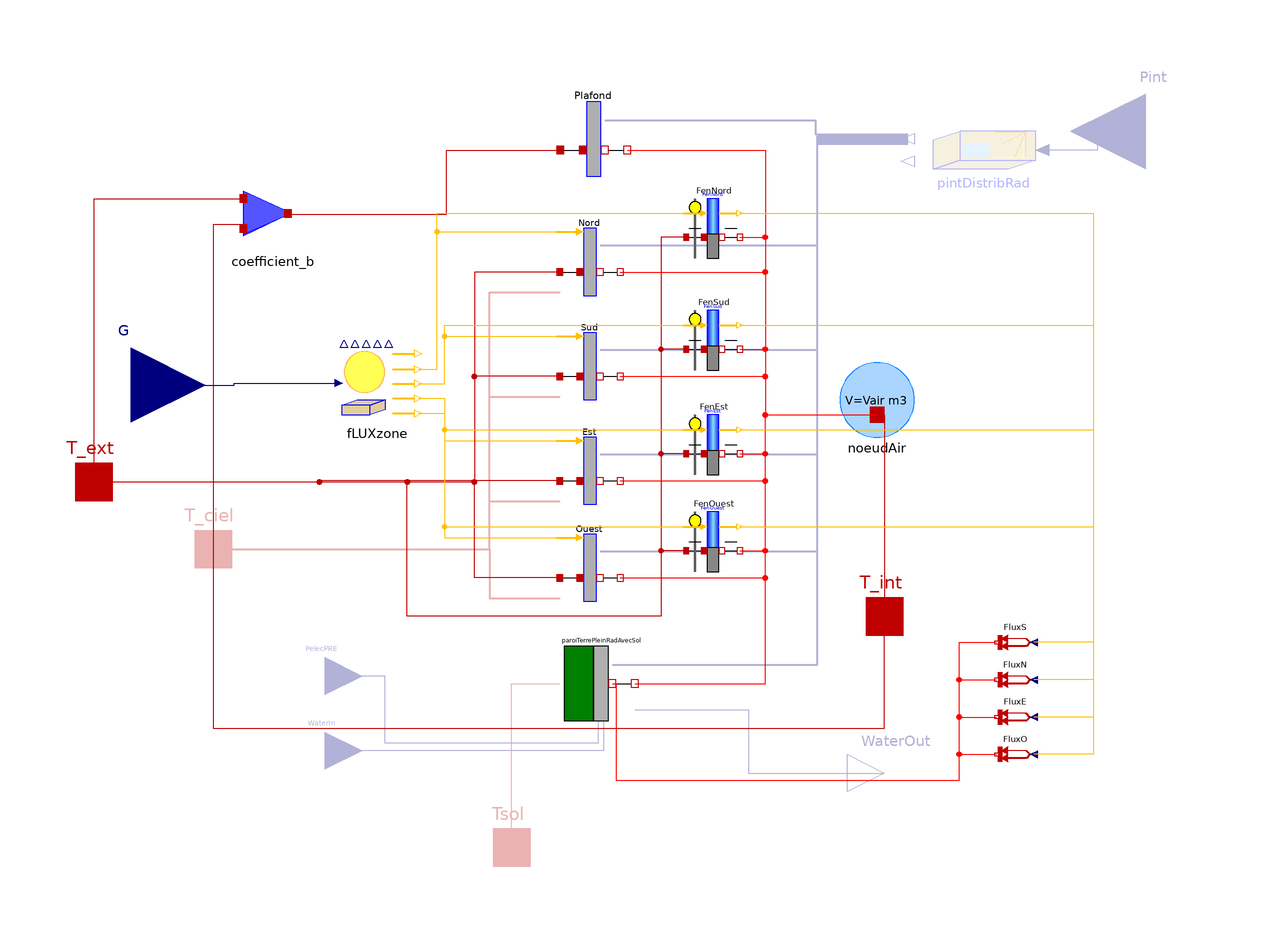

Above is the diagram view of the following Modelica model: its components placed by their Placement annotations and its connect equations drawn as lines.

model ZoneSlabGlazed
  "Model of glazed zone on slab-on-grade floor, in pure thermal modelling"

extends ZoneSlab;

//Windows//
  parameter Modelica.Units.SI.Area S1v=1 "South wall glass surface"
    annotation (Dialog(tab="Windows"));
  parameter Modelica.Units.SI.Area S2v=1 "West wall glass surface"
    annotation (Dialog(tab="Windows"));
  parameter Modelica.Units.SI.Area S3v=1 "North wall glass surface"
    annotation (Dialog(tab="Windows"));
  parameter Modelica.Units.SI.Area S4v=1 "East wall glass surface"
    annotation (Dialog(tab="Windows"));

parameter Real U "Glazings thermal conductivity" annotation(Dialog(tab="Windows"));
parameter Real tau "Glazings transmission coefficient" annotation(Dialog(tab="Windows"));
parameter Real AbsFen=0.1
    "Direct and diffuse absorption coefficient of the window" annotation(Dialog(tab="Windows"));

// For this model no diffuse / direct distinction
protected
  parameter Modelica.Units.SI.CoefficientOfHeatTransfer hefen=21
    "Outdoor exchange coefficient of windows";
  parameter Modelica.Units.SI.CoefficientOfHeatTransfer hifen=8.29
    "Indoor exchange coefficient of windows";
  parameter Modelica.Units.SI.CoefficientOfHeatTransfer k=1/(1/U - 1/hefen - 1/
      hifen)
    "Surface transmission coefficient of windows - without int / ext convection";

  BuildingEnvelope.HeatTransfer.Window                       FenSud(
    S=S1v,
    TrDir=tau,
    TrDif=tau,
    AbsDir=AbsFen,
    AbsDif=AbsFen,
    k=k,
    hs_ext=hefen,
    hs_int=hifen,
    RadInterne=ChoixPint,
    GLOext=ChoixGLOext)
    annotation (Placement(transformation(extent={{-24,18},{-8,34}})));

 BuildingEnvelope.HeatTransfer.Window                       FenOuest(
    S=S2v,
    TrDir=tau,
    TrDif=tau,
    AbsDir=AbsFen,
    AbsDif=AbsFen,
    k=k,
    hs_ext=hefen,
    hs_int=hifen,
    RadInterne=ChoixPint,
    GLOext=ChoixGLOext)
    annotation (Placement(transformation(extent={{-24,-36},{-8,-20}})));

 BuildingEnvelope.HeatTransfer.Window                       FenNord(
    S=S3v,
    TrDir=tau,
    TrDif=tau,
    AbsDir=AbsFen,
    AbsDif=AbsFen,
    k=k,
    hs_ext=hefen,
    hs_int=hifen,
    RadInterne=ChoixPint,
    GLOext=ChoixGLOext)
    annotation (Placement(transformation(extent={{-24,48},{-8,64}})));

  BuildingEnvelope.HeatTransfer.Window                       FenEst(
    S=S4v,
    TrDir=tau,
    TrDif=tau,
    AbsDir=AbsFen,
    AbsDif=AbsFen,
    k=k,
    hs_ext=hefen,
    hs_int=hifen,
    RadInterne=ChoixPint,
    GLOext=ChoixGLOext)
    annotation (Placement(transformation(extent={{-24,-10},{-8,6}})));

  BuildSysPro.BaseClasses.HeatTransfer.Sources.PrescribedHeatFlow FluxS
    annotation (Placement(transformation(extent={{70,-60},{60,-50}})));
  BuildSysPro.BaseClasses.HeatTransfer.Sources.PrescribedHeatFlow FluxN
    annotation (Placement(transformation(extent={{70,-70},{60,-60}})));
  BuildSysPro.BaseClasses.HeatTransfer.Sources.PrescribedHeatFlow FluxE
    annotation (Placement(transformation(extent={{70,-80},{60,-70}})));
  BuildSysPro.BaseClasses.HeatTransfer.Sources.PrescribedHeatFlow FluxO
    annotation (Placement(transformation(extent={{70,-90},{60,-80}})));
equation
  connect(FenNord.T_int, noeudAir.port_a) annotation (Line(
      points={{-8.8,53.6},{-2,53.6},{-2,6},{28,6}},
      color={255,0,0},
      smooth=Smooth.None));
  connect(FenSud.T_int, noeudAir.port_a) annotation (Line(
      points={{-8.8,23.6},{-2,23.6},{-2,6},{28,6}},
      color={255,0,0},
      smooth=Smooth.None));
  connect(FenEst.T_int, noeudAir.port_a) annotation (Line(
      points={{-8.8,-4.4},{-2,-4.4},{-2,6},{28,6}},
      color={255,0,0},
      smooth=Smooth.None));
  connect(FenOuest.T_int, noeudAir.port_a) annotation (Line(
      points={{-8.8,-30.4},{-2,-30.4},{-2,6},{28,6}},
      color={255,0,0},
      smooth=Smooth.None));
  connect(FenNord.T_ext, T_ext) annotation (Line(
      points={{-23.2,53.6},{-30,53.6},{-30,-48},{-98,-48},{-98,-12},{-182,-12}},
      color={191,0,0},
      smooth=Smooth.None));

  connect(FenOuest.T_ext, T_ext) annotation (Line(
      points={{-23.2,-30.4},{-30,-30.4},{-30,-48},{-98,-48},{-98,-12},{-182,-12}},
      color={191,0,0},
      smooth=Smooth.None));

  connect(FenEst.T_ext, T_ext) annotation (Line(
      points={{-23.2,-4.4},{-30,-4.4},{-30,-48},{-98,-48},{-98,-12},{-182,-12}},
      color={191,0,0},
      smooth=Smooth.None));

  connect(FenSud.T_ext, T_ext) annotation (Line(
      points={{-23.2,23.6},{-30,23.6},{-30,-48},{-98,-48},{-98,-12},{-182,-12}},
      color={191,0,0},
      smooth=Smooth.None));

  connect(FenSud.CLOTr, FluxS.Q_flow) annotation (Line(
      points={{-8.8,30},{86,30},{86,-55},{70,-55}},
      color={255,192,1},
      smooth=Smooth.None));
  connect(FenNord.CLOTr, FluxN.Q_flow) annotation (Line(
      points={{-8.8,60},{86,60},{86,-65},{70,-65}},
      color={255,192,1},
      smooth=Smooth.None));
  connect(FenEst.CLOTr, FluxE.Q_flow) annotation (Line(
      points={{-8.8,2},{86,2},{86,-75},{70,-75}},
      color={255,192,1},
      smooth=Smooth.None));
  connect(FenOuest.CLOTr, FluxO.Q_flow) annotation (Line(
      points={{-8.8,-24},{86,-24},{86,-85},{70,-85}},
      color={255,192,1},
      smooth=Smooth.None));
  connect(fLUXzone.FluxIncExtNorth, FenNord.FluxIncExt) annotation (Line(
      points={{-95,18.2},{-90,18.2},{-90,60},{-18.4,60}},
      color={255,192,1},
      smooth=Smooth.None));
  connect(fLUXzone.FluxIncExtSouth, FenSud.FluxIncExt) annotation (Line(
      points={{-95,14.4},{-88,14.4},{-88,30},{-18.4,30}},
      color={255,192,1},
      smooth=Smooth.None));
  connect(fLUXzone.FluxIncExtEast, FenEst.FluxIncExt) annotation (Line(
      points={{-95,10.4},{-88,10.4},{-88,2},{-18.4,2}},
      color={255,192,1},
      smooth=Smooth.None));
  connect(fLUXzone.FluxIncExtWest, FenOuest.FluxIncExt) annotation (Line(
      points={{-95,6.4},{-88,6.4},{-88,-24},{-18.4,-24}},
      color={255,192,1},
      smooth=Smooth.None));

  connect(paroiTerrePleinRadAvecSol.Ts_int, FluxS.port) annotation (Line(
      points={{-43,-66},{-42,-66},{-42,-92},{50,-92},{50,-55},{60,-55}},
      color={255,0,0},
      smooth=Smooth.None));
  connect(paroiTerrePleinRadAvecSol.Ts_int, FluxN.port) annotation (Line(
      points={{-43,-66},{-42,-66},{-42,-92},{50,-92},{50,-65},{60,-65}},
      color={255,0,0},
      smooth=Smooth.None));
  connect(paroiTerrePleinRadAvecSol.Ts_int, FluxE.port) annotation (Line(
      points={{-43,-66},{-42,-66},{-42,-92},{50,-92},{50,-75},{60,-75}},
      color={255,0,0},
      smooth=Smooth.None));
  connect(paroiTerrePleinRadAvecSol.Ts_int, FluxO.port) annotation (Line(
      points={{-43,-66},{-42,-66},{-42,-92},{50,-92},{50,-85},{60,-85}},
      color={255,0,0},
      smooth=Smooth.None));
annotation (Documentation(info="<html>
<p><b>Model of parallelepiped glazed zone on slab-on-grade floor, in pure thermal modelling</b></p>
<p><u><b>Hypothesis and equations</b></u></p>
<p>Parallelepiped single-zone glazed building on slab-on-grade floor model, to be connected to a boundary conditions model (left thermal port) and a left realOutput for solar fluxes. By default walls are oriented in the four cardinal points; the orientation modification is represented by the parameter beta. The right thermal port is connected to the inner volume (heat capacity). Floor and ceiling are subject to outside temperatures which are weighted by a coefficient b.</p>
<p>This model inherits from <a href=\"modelica://BuildSysPro.Building.Zones.HeatTransfer.ZoneSlab\"><code>ZoneCrawlSpaceGlazedInternalPartitions</code></a> and superimposes on it the glazings.</p>
<p><u><b>Bibliography</b></u></p>
<p>none</p>
<p><u><b>Instructions for use</b></u></p>
<p>This single zone building model is to be connected to a weather boundary conditions model on the left (outside temperature, sunlight-related data). The right thermal port is connected to the inner volume (heat capacity) and can, if desired, be connected to any model using a thermal port (internal heat gains...).</p>
<p>The walls parameterization is done via the parameter caracParoi, however it still can be done layer by layer without creating any type of wall.</p>
<ol>
<li>Click on the small arrow of caracParoi + Edit</li>
<li>Fill in the fields on the number of layers, their thickness, the mesh. The parameter positionIsolant is optional</li>
<li>For the mat parameter, click on the small arrow + Edit array, match the number of boxes in a column to the number of materials layer in the window that is displayed, then, in each box, right-click + Insert function call and browse the library to specify the path of the desired material (in <a href=\"modelica://BuildSysPro.Utilities.Data.Solids\"><code>Utilities.Data.Solids</code></a>)</li>
</ol>
<p><u><b>Known limits / Use precautions</b></u></p>
<p>To consider walls radiation in long wavelength (LWR), exchange coefficients h must be <b>global exchange coefficients</b>.</p>
<p>Glazings transmit solar fluxes to the floor.</p>
<p><u><b>Validations</b></u></p>
<p>Validated model - Ludovic Darnaud 07/2010 </p>
<p><b>--------------------------------------------------------------<br>
Licensed by EDF under a 3-clause BSD-license<br>
Copyright &copy; EDF2009 - 2024<br>
BuildSysPro version 3.7.0<br>
Author : Ludovic DARNAUD, EDF (2010)<br>
--------------------------------------------------------------</b></p>
</html>",
      revisions="<html>
<p>Gilles Plessis 02/2011: Changement du modèle de coefficient B pour vérifier la conservation d'énergie + Ajout d'une liste déroulante pour le choix des matériaux via l'annotation annotation(choicesAllMatching=true)</p>
<p>Aurélie Kaemmerlen 03/2011 : Remplacement des modèles de ParoiEclairee et FenetreSimple par ParoiRad et FenetreRad avec externalisation du calcul des flux solaires incidents</p>
<p>Gilles Plessis 06/2012 : </p>
<p><ul>
<li>Intégration du changement de paramétrage des parois. Voir les révisions apportées au modèle de parois</li>
<li>Protection de composants pour éviter le grand nombre de variables dans la fenêtre des résultats.</li>
</ul></p>
</html>"), Diagram(coordinateSystem(preserveAspectRatio=true, extent={{-200,-100},
            {100,100}}), graphics),
     Icon(graphics={
        Rectangle(extent={{-116,-2},{-54,-38}},
          lineColor={170,213,255},
          fillColor={170,213,255},
          fillPattern=FillPattern.Solid)}));
end ZoneSlabGlazed;